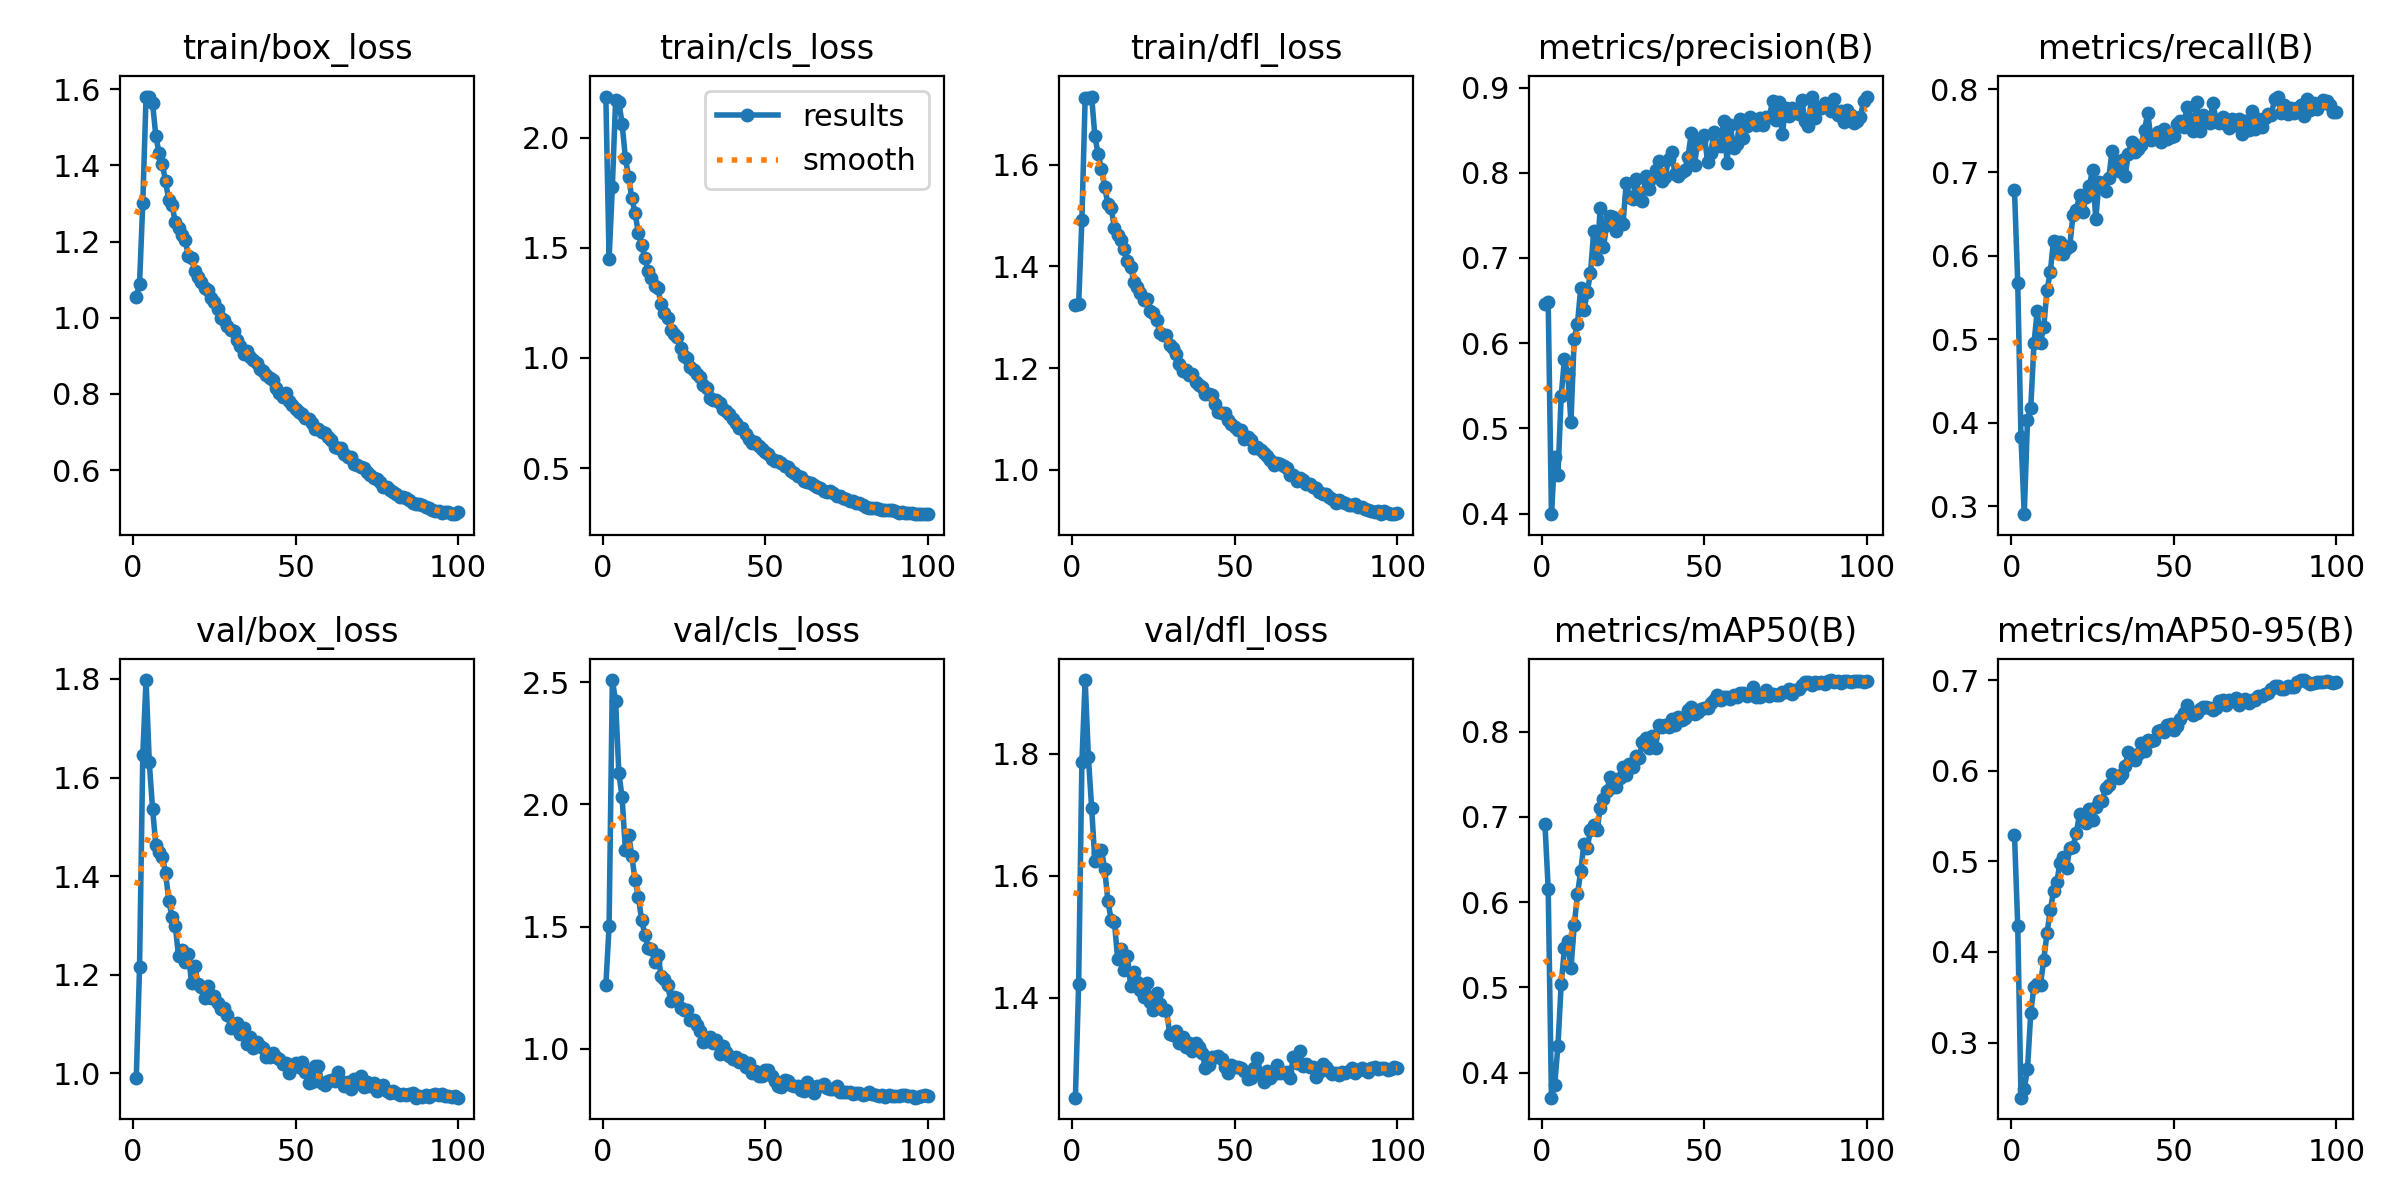

Data behind this chart, as committed beside it:
epoch, time, train/box_loss, train/cls_loss, train/dfl_loss, metrics/precision(B), metrics/recall(B), metrics/mAP50(B), metrics/mAP50-95(B), val/box_loss, val/cls_loss, val/dfl_loss, lr/pg0, lr/pg1, lr/pg2
1, 191.9, 1.055, 2.186, 1.324, 0.6458, 0.679, 0.6918, 0.5289, 0.9902, 1.259, 1.237, 0.07006, 0.003327, 0.003327
2, 376.2, 1.089, 1.45, 1.326, 0.6484, 0.5676, 0.6159, 0.4288, 1.215, 1.502, 1.422, 0.04006, 0.006659, 0.006659
3, 560.7, 1.303, 1.777, 1.492, 0.3992, 0.3824, 0.3705, 0.2392, 1.646, 2.509, 1.786, 0.01005, 0.009984, 0.009984
4, 742.7, 1.581, 2.171, 1.731, 0.4664, 0.2905, 0.3856, 0.249, 1.798, 2.424, 1.921, 0.009978, 0.009978, 0.009978
5, 924.9, 1.581, 2.163, 1.731, 0.4452, 0.4033, 0.4316, 0.2705, 1.631, 2.129, 1.794, 0.009961, 0.009961, 0.009961
6, 1107, 1.565, 2.064, 1.734, 0.5383, 0.418, 0.5041, 0.3329, 1.537, 2.029, 1.711, 0.009939, 0.009939, 0.009939
7, 1289, 1.478, 1.908, 1.656, 0.5817, 0.4955, 0.5457, 0.3618, 1.464, 1.815, 1.624, 0.009912, 0.009912, 0.009912
8, 1471, 1.432, 1.822, 1.62, 0.564, 0.534, 0.5548, 0.3642, 1.449, 1.877, 1.638, 0.009881, 0.009881, 0.009881
9, 1654, 1.403, 1.725, 1.591, 0.5078, 0.4957, 0.5222, 0.364, 1.439, 1.789, 1.643, 0.009844, 0.009844, 0.009844
10, 1836, 1.359, 1.656, 1.556, 0.6055, 0.5153, 0.5726, 0.3915, 1.407, 1.69, 1.612, 0.009803, 0.009803, 0.009803
11, 2019, 1.308, 1.567, 1.523, 0.6228, 0.5592, 0.6092, 0.4206, 1.35, 1.621, 1.559, 0.009758, 0.009758, 0.009758
12, 2201, 1.297, 1.515, 1.514, 0.6646, 0.5803, 0.6361, 0.4458, 1.316, 1.528, 1.528, 0.009707, 0.009707, 0.009707
13, 2384, 1.25, 1.453, 1.476, 0.6384, 0.6183, 0.6687, 0.4667, 1.298, 1.466, 1.525, 0.009652, 0.009652, 0.009652
14, 2567, 1.235, 1.395, 1.461, 0.6599, 0.6051, 0.6634, 0.477, 1.237, 1.412, 1.463, 0.009593, 0.009593, 0.009593
15, 2749, 1.219, 1.363, 1.451, 0.682, 0.6171, 0.6845, 0.4983, 1.25, 1.408, 1.48, 0.009529, 0.009529, 0.009529
16, 2932, 1.205, 1.326, 1.434, 0.7315, 0.6019, 0.6904, 0.5043, 1.225, 1.356, 1.445, 0.00946, 0.00946, 0.00946
17, 3115, 1.163, 1.315, 1.411, 0.6983, 0.6099, 0.6842, 0.4922, 1.242, 1.385, 1.468, 0.009388, 0.009388, 0.009388
18, 3297, 1.157, 1.246, 1.399, 0.759, 0.6118, 0.7099, 0.5151, 1.183, 1.299, 1.419, 0.009311, 0.009311, 0.009311
19, 3480, 1.123, 1.206, 1.37, 0.713, 0.6495, 0.7206, 0.5154, 1.217, 1.284, 1.443, 0.009229, 0.009229, 0.009229
20, 3662, 1.107, 1.179, 1.359, 0.7391, 0.6548, 0.7299, 0.5314, 1.181, 1.259, 1.427, 0.009144, 0.009144, 0.009144
21, 3845, 1.094, 1.129, 1.347, 0.7493, 0.6724, 0.7472, 0.5516, 1.176, 1.195, 1.413, 0.009055, 0.009055, 0.009055
22, 4028, 1.079, 1.107, 1.335, 0.7477, 0.6532, 0.7353, 0.5443, 1.152, 1.21, 1.401, 0.008961, 0.008961, 0.008961
23, 4211, 1.073, 1.097, 1.336, 0.7322, 0.6707, 0.735, 0.5419, 1.177, 1.207, 1.424, 0.008864, 0.008864, 0.008864
24, 4394, 1.053, 1.047, 1.313, 0.7434, 0.6839, 0.7453, 0.5572, 1.152, 1.165, 1.394, 0.008763, 0.008763, 0.008763
25, 4578, 1.041, 1.009, 1.309, 0.7404, 0.7029, 0.7588, 0.5458, 1.156, 1.157, 1.38, 0.008658, 0.008658, 0.008658
26, 4762, 1.022, 1, 1.295, 0.788, 0.6442, 0.749, 0.5601, 1.143, 1.158, 1.407, 0.00855, 0.00855, 0.00855
27, 4945, 1, 0.9583, 1.268, 0.7716, 0.689, 0.7621, 0.5662, 1.131, 1.118, 1.39, 0.008439, 0.008439, 0.008439
28, 5128, 0.9935, 0.9446, 1.264, 0.7692, 0.6848, 0.7581, 0.5665, 1.131, 1.119, 1.38, 0.008323, 0.008323, 0.008323
29, 5311, 0.9776, 0.9252, 1.264, 0.7927, 0.6773, 0.7709, 0.5811, 1.119, 1.097, 1.38, 0.008205, 0.008205, 0.008205
30, 5494, 0.9683, 0.9131, 1.245, 0.7688, 0.6933, 0.7695, 0.5841, 1.092, 1.073, 1.341, 0.008084, 0.008084, 0.008084
31, 5678, 0.9645, 0.8792, 1.241, 0.7664, 0.7261, 0.7873, 0.5967, 1.1, 1.025, 1.34, 0.00796, 0.00796, 0.00796
32, 5860, 0.9412, 0.8617, 1.228, 0.7968, 0.711, 0.7931, 0.5925, 1.102, 1.03, 1.346, 0.007832, 0.007832, 0.007832
33, 6043, 0.9246, 0.8187, 1.209, 0.7811, 0.7012, 0.7809, 0.5922, 1.08, 1.047, 1.326, 0.007702, 0.007702, 0.007702
34, 6226, 0.9058, 0.8115, 1.195, 0.7944, 0.7148, 0.7947, 0.5967, 1.091, 1.022, 1.337, 0.00757, 0.00757, 0.00757
35, 6409, 0.9129, 0.8093, 1.196, 0.8031, 0.6956, 0.781, 0.6049, 1.06, 1.034, 1.32, 0.007435, 0.007435, 0.007435
36, 6591, 0.896, 0.7955, 1.186, 0.8139, 0.7217, 0.8078, 0.6207, 1.073, 0.9768, 1.326, 0.007297, 0.007297, 0.007297
37, 6774, 0.8902, 0.7674, 1.188, 0.7908, 0.7365, 0.806, 0.6166, 1.052, 1.012, 1.313, 0.007158, 0.007158, 0.007158
38, 6957, 0.8806, 0.7571, 1.173, 0.7951, 0.7251, 0.8078, 0.6121, 1.063, 0.9863, 1.325, 0.007016, 0.007016, 0.007016
39, 7139, 0.8655, 0.7443, 1.167, 0.8162, 0.7281, 0.805, 0.618, 1.056, 0.9693, 1.319, 0.006872, 0.006872, 0.006872
40, 7323, 0.8604, 0.7212, 1.164, 0.8244, 0.7329, 0.8151, 0.6309, 1.052, 0.9598, 1.31, 0.006727, 0.006727, 0.006727
41, 7506, 0.8492, 0.7061, 1.149, 0.7982, 0.7513, 0.8084, 0.6218, 1.032, 0.9663, 1.285, 0.00658, 0.00658, 0.00658
42, 7689, 0.8421, 0.6833, 1.149, 0.796, 0.7713, 0.817, 0.6339, 1.033, 0.9462, 1.291, 0.006431, 0.006431, 0.006431
43, 7872, 0.8369, 0.6825, 1.147, 0.8012, 0.7388, 0.8133, 0.633, 1.042, 0.9552, 1.303, 0.006281, 0.006281, 0.006281
44, 8056, 0.8163, 0.6534, 1.129, 0.8034, 0.7439, 0.8166, 0.6337, 1.032, 0.9256, 1.303, 0.00613, 0.00613, 0.00613
45, 8239, 0.8036, 0.6322, 1.114, 0.8191, 0.7488, 0.8251, 0.644, 1.028, 0.9421, 1.305, 0.005978, 0.005978, 0.005978
46, 8422, 0.793, 0.6136, 1.111, 0.8463, 0.7364, 0.829, 0.6449, 1.019, 0.8989, 1.299, 0.005824, 0.005824, 0.005824
47, 8605, 0.8025, 0.618, 1.112, 0.8095, 0.7522, 0.8205, 0.6429, 1.02, 0.9106, 1.287, 0.00567, 0.00567, 0.00567
48, 8788, 0.7815, 0.6001, 1.098, 0.8382, 0.7403, 0.8236, 0.6508, 1.001, 0.8884, 1.276, 0.005516, 0.005516, 0.005516
49, 8970, 0.7711, 0.5884, 1.09, 0.8377, 0.7424, 0.8266, 0.6516, 1.017, 0.8886, 1.291, 0.005361, 0.005361, 0.005361
50, 9153, 0.7614, 0.5716, 1.084, 0.8448, 0.744, 0.8281, 0.6445, 1.021, 0.9136, 1.287, 0.005205, 0.005205, 0.005205
51, 9336, 0.7519, 0.5631, 1.079, 0.8132, 0.7579, 0.828, 0.649, 1.012, 0.9108, 1.286, 0.00505, 0.00505, 0.00505
52, 9518, 0.7466, 0.5433, 1.078, 0.8232, 0.7621, 0.8334, 0.6572, 1.024, 0.8868, 1.286, 0.004895, 0.004895, 0.004895
53, 9702, 0.7361, 0.5322, 1.061, 0.8478, 0.7546, 0.8369, 0.6634, 1.002, 0.8684, 1.279, 0.004739, 0.004739, 0.004739
54, 9884, 0.7331, 0.531, 1.066, 0.8309, 0.7787, 0.8429, 0.6723, 0.9795, 0.8461, 1.267, 0.004584, 0.004584, 0.004584
55, 10067, 0.7244, 0.5216, 1.058, 0.8312, 0.7639, 0.8372, 0.6654, 0.9823, 0.843, 1.268, 0.00443, 0.00443, 0.00443
56, 10249, 0.7092, 0.5105, 1.043, 0.8613, 0.7501, 0.8411, 0.6612, 1.014, 0.8729, 1.285, 0.004276, 0.004276, 0.004276
57, 10432, 0.707, 0.505, 1.046, 0.812, 0.7842, 0.841, 0.6635, 1.015, 0.8663, 1.301, 0.004122, 0.004122, 0.004122
58, 10615, 0.7005, 0.4891, 1.039, 0.8563, 0.75, 0.8386, 0.6682, 0.9803, 0.8533, 1.275, 0.00397, 0.00397, 0.00397
59, 10797, 0.6967, 0.479, 1.034, 0.8292, 0.7689, 0.8427, 0.6702, 0.9767, 0.8462, 1.262, 0.003819, 0.003819, 0.003819
60, 10980, 0.6863, 0.4627, 1.027, 0.8338, 0.7617, 0.8406, 0.6705, 0.9842, 0.849, 1.281, 0.003669, 0.003669, 0.003669
... 40 more rows
